Labelled photos from "real_data", an image-classification folder in segnimekonnen7/budget-buddy. The possible labels are: bacterial blight, brown spot, healthy, leaf blast.

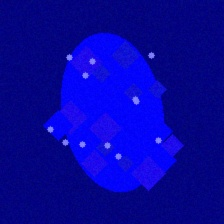
Label: leaf blast

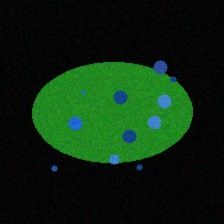
Label: bacterial blight

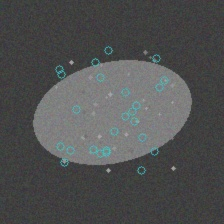
Label: brown spot

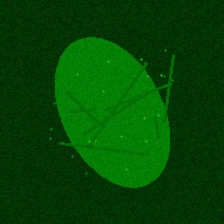
Label: healthy

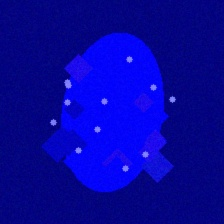
Label: leaf blast

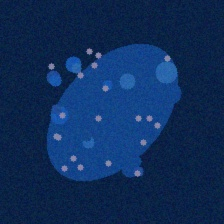
Label: bacterial blight
